Run: headless pygame with SDL's dummy video driver; simulated clock (each Clock.tick advances the game by its frame time, no real sleeping); random seed 0; keys injected as events and as key.get_pressed() state; no mouse input.
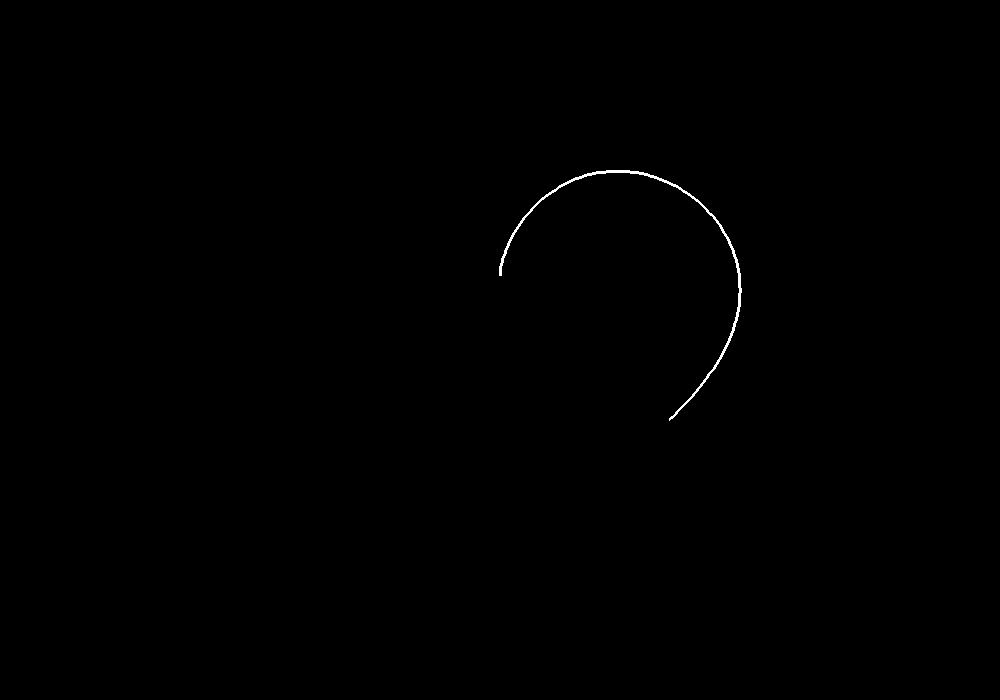
Frame 1 of 4 · flips 1–60 · no input
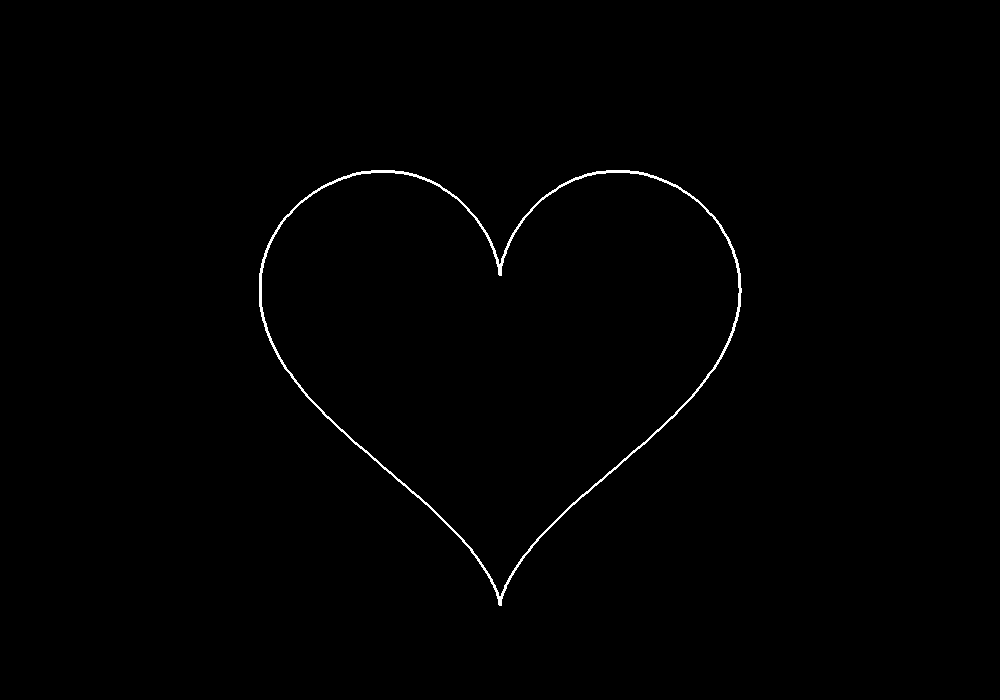
Frame 2 of 4 · flips 61–180 · tapped SPACE, RETURN · held RIGHT (→), D
Frame 3 of 4 · flips 181–300 · held DOWN (↓), S · screen unchanged from frame 2, image omitted
Frame 4 of 4 · flips 301–420 · held LEFT (←), A, UP (↑), W · screen unchanged from frame 3, image omitted

The pygame program that drew these frames:

import pygame
import sys
import math

pygame.init()

# Screen settings
WIDTH, HEIGHT = 1000, 700
screen = pygame.display.set_mode((WIDTH, HEIGHT))
pygame.display.set_caption("Tree Photo Collection")

BLACK = (0, 0, 0)
WHITE = (255, 255, 255)

clock = pygame.time.Clock()

# Heart settings
points = []
scale = 15

# Create heart points
for i in range(0, 360):
    t = math.radians(i)

    x = 16 * math.sin(t) ** 3
    y = (
        13 * math.cos(t)
        - 5 * math.cos(2 * t)
        - 2 * math.cos(3 * t)
        - math.cos(4 * t)
    )

    # Convert mathematical coordinates to screen coordinates
    x = WIDTH // 2 + x * scale
    y = HEIGHT // 2 - y * scale

    points.append((x, y))

running = True
draw_index = 0

while running:
    screen.fill(BLACK)

    for event in pygame.event.get():
        if event.type == pygame.QUIT:
            running = False

    # Draw heart gradually
    if draw_index >= 2:
        pygame.draw.lines(
            screen,
            WHITE,
            False,
            points[:draw_index],
            3
        )

    if draw_index < len(points):
        draw_index += 2
    else:
        pygame.draw.lines(
            screen,
            WHITE,
            True,
            points,
            3
        )

    pygame.display.update()
    clock.tick(60)

pygame.quit()
sys.exit()
